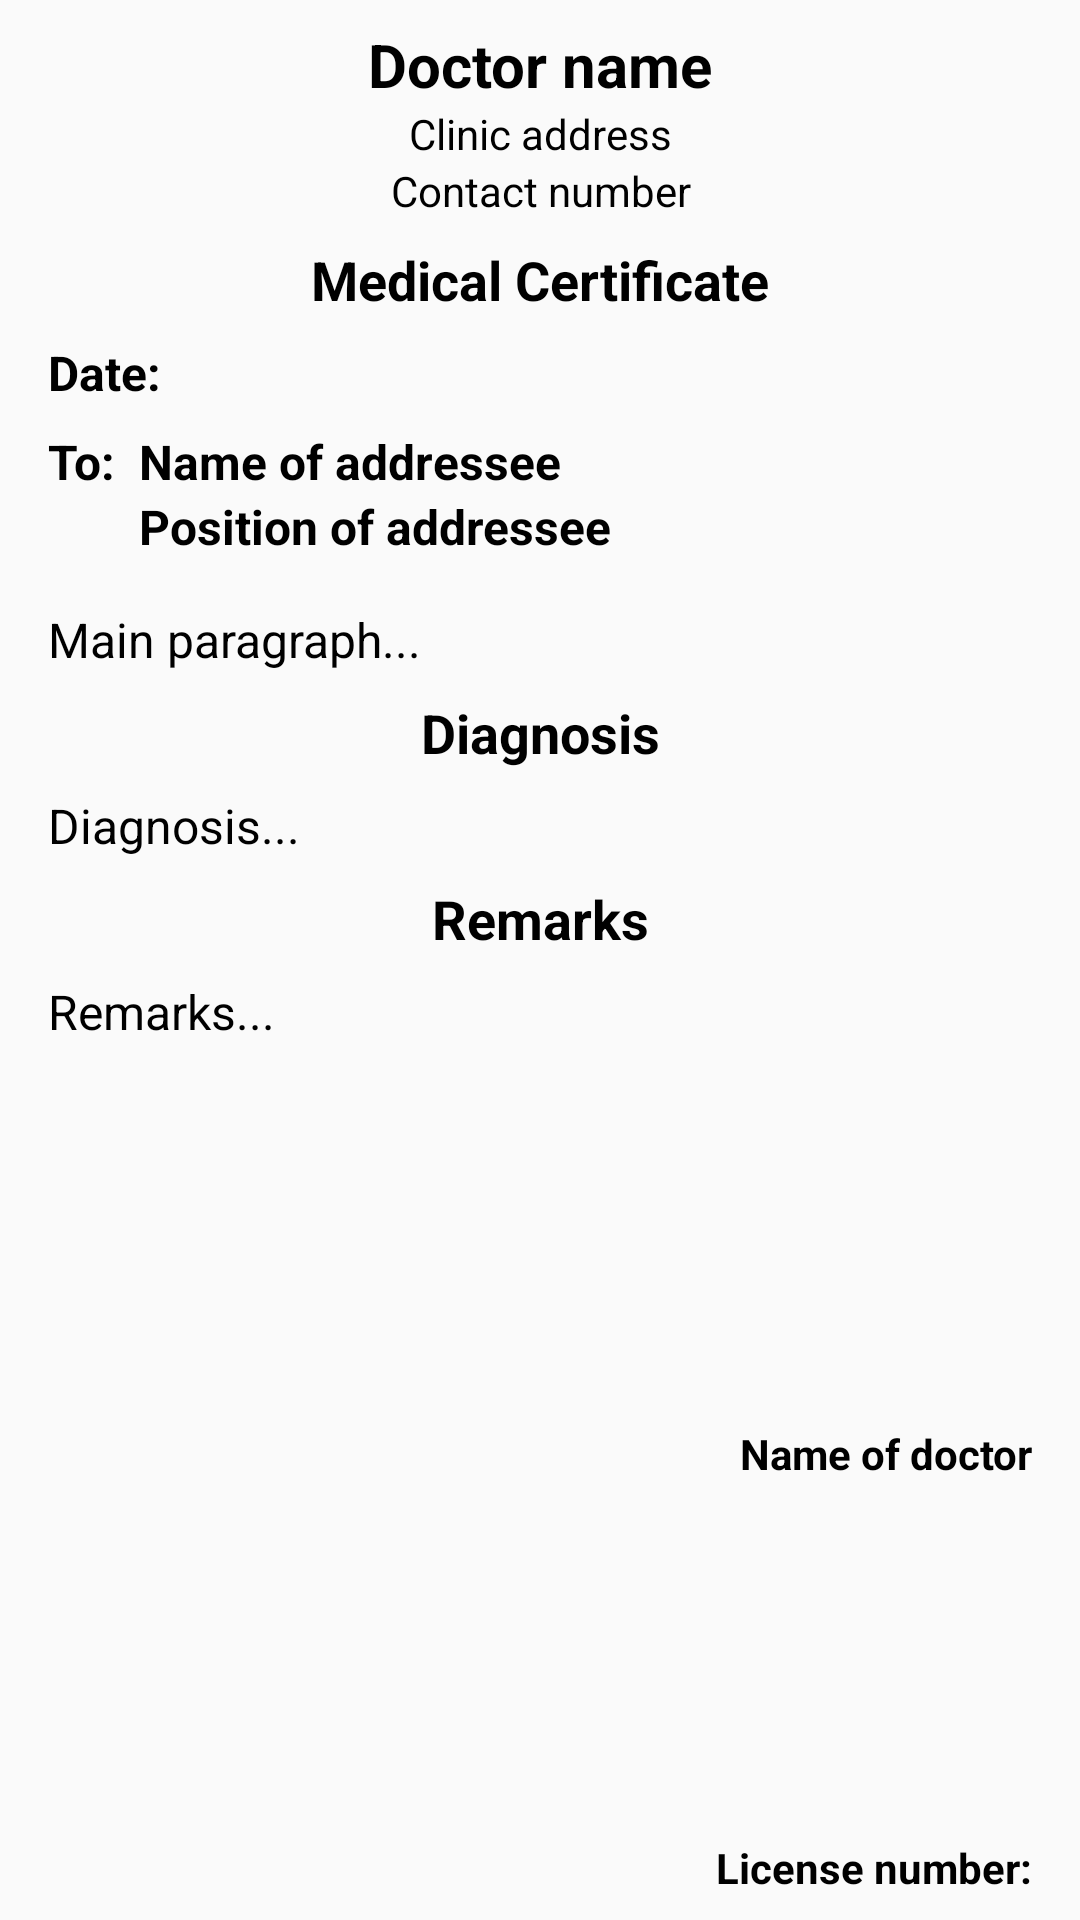

This screen was rendered from an Android layout file. Write that file and the resources it references.
<!-- AndroidManifest.xml: application theme AppTheme -->
<!-- res/layout/activity_expanded_medical_certificate.xml -->
<?xml version="1.0" encoding="utf-8"?>
<androidx.constraintlayout.widget.ConstraintLayout
        xmlns:android="http://schemas.android.com/apk/res/android"
        xmlns:tools="http://schemas.android.com/tools"
        xmlns:app="http://schemas.android.com/apk/res-auto"
        android:layout_width="match_parent"
        android:layout_height="wrap_content"
        tools:context=".patientfile.ExpandedMedicalCertificateActivity">

    <ScrollView
            android:layout_width="match_parent"
            android:layout_height="match_parent"
            app:layout_constraintTop_toTopOf="parent"
            android:fillViewport="true"
            app:layout_constraintStart_toStartOf="parent" app:layout_constraintBottom_toBottomOf="parent"
            app:layout_constraintEnd_toEndOf="parent" app:layout_constraintHorizontal_bias="1.0"
            app:layout_constraintVertical_bias="1.0" android:id="@+id/scrollview_expanded_medical_certificate">

        <androidx.constraintlayout.widget.ConstraintLayout
                android:layout_width="match_parent"
                android:layout_height="wrap_content"
                android:id="@+id/constraint_layout_scrollview_expanded_medical_certificate">

            <TextView
                    android:text="Doctor name"
                    android:layout_width="wrap_content"
                    android:layout_height="wrap_content"
                    android:id="@+id/doctor_name_textview_expanded_medical_certificate"
                    app:layout_constraintTop_toTopOf="parent" app:layout_constraintStart_toStartOf="parent"
                    app:layout_constraintEnd_toEndOf="parent"
                    android:layout_marginTop="8dp" android:textSize="20sp" android:textStyle="bold"
                    android:textAlignment="center" android:textColor="@android:color/black"/>
            <TextView
                    android:text="Clinic address"
                    android:layout_width="wrap_content"
                    android:layout_height="wrap_content"
                    android:id="@+id/clinic_address_expanded_medical_certificate"
                    app:layout_constraintTop_toBottomOf="@+id/doctor_name_textview_expanded_medical_certificate"
                    app:layout_constraintStart_toStartOf="@+id/doctor_name_textview_expanded_medical_certificate"
                    app:layout_constraintEnd_toEndOf="@+id/doctor_name_textview_expanded_medical_certificate"
                    android:textAlignment="center" android:textColor="@android:color/black"/>
            <TextView
                    android:text="Contact number"
                    android:layout_width="wrap_content"
                    android:layout_height="wrap_content"
                    android:id="@+id/contact_number_textview_expanded_medical_certificate"
                    app:layout_constraintTop_toBottomOf="@+id/clinic_address_expanded_medical_certificate"
                    app:layout_constraintStart_toStartOf="@+id/clinic_address_expanded_medical_certificate"
                    app:layout_constraintEnd_toEndOf="@+id/clinic_address_expanded_medical_certificate"
                    android:textColor="@android:color/black" android:textAlignment="center"/>
            <TextView
                    android:text="Medical Certificate"
                    android:layout_width="wrap_content"
                    android:layout_height="wrap_content"
                    android:id="@+id/medical_certificate_title_expanded_medical_certificate"
                    android:layout_marginTop="8dp"
                    app:layout_constraintTop_toBottomOf="@+id/contact_number_textview_expanded_medical_certificate"
                    app:layout_constraintStart_toStartOf="parent"
                    app:layout_constraintEnd_toEndOf="parent" android:textSize="18sp" android:textStyle="bold"
                    android:textAlignment="center" android:textColor="@android:color/black"/>
            <TextView
                    android:text="Date:"
                    android:layout_width="wrap_content"
                    android:layout_height="wrap_content"
                    android:id="@+id/date_textview_expanded_medical_certificate"
                    app:layout_constraintTop_toBottomOf="@+id/medical_certificate_title_expanded_medical_certificate"
                    app:layout_constraintStart_toStartOf="parent" android:layout_marginStart="16dp"
                    android:textSize="16sp" android:textAlignment="viewStart" android:textColor="@android:color/black"
                    android:textStyle="bold" android:layout_marginTop="8dp"/>
            <TextView
                    android:text="To:"
                    android:layout_width="wrap_content"
                    android:layout_height="wrap_content"
                    android:id="@+id/to_textview_expanded_medical_certificate" android:layout_marginTop="8dp"
                    app:layout_constraintTop_toBottomOf="@+id/date_textview_expanded_medical_certificate"
                    app:layout_constraintStart_toStartOf="parent" android:layout_marginStart="16dp"
                    android:textAlignment="viewStart" android:textSize="16sp" android:textColor="@android:color/black"
                    android:textStyle="bold"/>
            <TextView
                    android:text="Name of addressee"
                    android:layout_width="wrap_content"
                    android:layout_height="wrap_content"
                    android:id="@+id/name_of_addressee_expanded_medical_certificate"
                    app:layout_constraintStart_toEndOf="@+id/to_textview_expanded_medical_certificate"
                    android:layout_marginStart="8dp" android:layout_marginTop="8dp"
                    app:layout_constraintTop_toBottomOf="@+id/date_textview_expanded_medical_certificate"
                    android:textSize="16sp" android:textStyle="bold" android:textAlignment="viewStart"
                    android:textColor="@android:color/black"/>
            <TextView
                    android:text="Position of addressee"
                    android:layout_width="wrap_content"
                    android:layout_height="wrap_content"
                    android:id="@+id/position_of_addressee_expanded_medical_textview"
                    app:layout_constraintTop_toBottomOf="@+id/name_of_addressee_expanded_medical_certificate"
                    app:layout_constraintStart_toStartOf="@+id/name_of_addressee_expanded_medical_certificate"
                    android:textAlignment="viewStart" android:textSize="16sp" android:textColor="@android:color/black"
                    android:textStyle="bold"/>
            <TextView
                    android:text="Main paragraph..."
                    android:layout_width="0dp"
                    android:layout_height="wrap_content"
                    android:paddingStart="16dp"
                    android:paddingEnd="16dp"
                    android:id="@+id/main_paragraph_textview_expanded_medical_certificate"
                    android:layout_marginTop="16dp"
                    app:layout_constraintTop_toBottomOf="@+id/position_of_addressee_expanded_medical_textview"
                    app:layout_constraintStart_toStartOf="parent"
                    app:layout_constraintEnd_toEndOf="parent" android:textSize="16sp"
                    android:textAlignment="viewStart" android:textColor="@android:color/black"/>
            <TextView
                    android:text="Diagnosis"
                    android:layout_width="wrap_content"
                    android:layout_height="wrap_content"
                    android:id="@+id/diagnosis_title_textview_expanded_medical_certificate"
                    android:layout_marginTop="8dp"
                    app:layout_constraintTop_toBottomOf="@+id/main_paragraph_textview_expanded_medical_certificate"
                    app:layout_constraintStart_toStartOf="parent"
                    app:layout_constraintEnd_toEndOf="parent" android:textSize="18sp" android:textStyle="bold"
                    android:textAlignment="center" android:textColor="@android:color/black"/>
            <TextView
                    android:text="Diagnosis..."
                    android:layout_width="0dp"
                    android:layout_height="wrap_content"
                    android:paddingStart="16dp"
                    android:paddingEnd="16dp"
                    android:id="@+id/diagnosis_textview_expanded_medical_certificate"
                    app:layout_constraintTop_toBottomOf="@+id/diagnosis_title_textview_expanded_medical_certificate"
                    app:layout_constraintStart_toStartOf="parent"
                    app:layout_constraintEnd_toEndOf="parent"
                    app:layout_constraintHorizontal_bias="0.495" android:textSize="16sp"
                    android:textAlignment="viewStart" android:layout_marginTop="8dp"
                    android:textColor="@android:color/black"/>
            <TextView
                    android:text="Remarks"
                    android:layout_width="wrap_content"
                    android:layout_height="wrap_content"
                    android:id="@+id/remarks_title_expanded_medical_certificate" android:layout_marginTop="8dp"
                    app:layout_constraintTop_toBottomOf="@+id/diagnosis_textview_expanded_medical_certificate"
                    app:layout_constraintStart_toStartOf="parent"
                    app:layout_constraintEnd_toEndOf="parent" android:textSize="18sp" android:textStyle="bold"
                    android:textAlignment="center" android:textColor="@android:color/black"/>
            <TextView
                    android:text="Remarks..."
                    android:layout_width="0dp"
                    android:layout_height="wrap_content"
                    android:paddingStart="16dp"
                    android:paddingEnd="16dp"
                    android:id="@+id/remarks_textview_expanded_medical_certificate" android:layout_marginTop="8dp"
                    app:layout_constraintTop_toBottomOf="@+id/remarks_title_expanded_medical_certificate"
                    app:layout_constraintStart_toStartOf="parent"
                    app:layout_constraintEnd_toEndOf="parent" android:textSize="16sp"
                    android:textColor="@android:color/black" android:textAlignment="viewStart"/>
            <TextView
                    android:text="Name of doctor"
                    android:layout_width="wrap_content"
                    android:layout_height="wrap_content"
                    android:id="@+id/name_of_doctor_bottom_expanded_medical_certificate"
                    app:layout_constraintEnd_toEndOf="parent" android:layout_marginEnd="16dp"
                    android:textStyle="bold" android:textColor="@android:color/black"
                    android:textAlignment="viewEnd"
                    app:layout_constraintBottom_toTopOf="@+id/license_number_bottom" android:layout_marginTop="8dp"
                    app:layout_constraintTop_toBottomOf="@+id/remarks_textview_expanded_medical_certificate"/>
            <TextView
                    android:text="License number:"
                    android:layout_width="wrap_content"
                    android:layout_height="wrap_content"
                    android:id="@+id/license_number_bottom"
                    app:layout_constraintEnd_toEndOf="@+id/name_of_doctor_bottom_expanded_medical_certificate"
                    android:textStyle="bold" android:textAlignment="viewEnd"
                    android:textColor="@android:color/black" android:layout_marginBottom="8dp"
                    app:layout_constraintBottom_toBottomOf="parent"/>
        </androidx.constraintlayout.widget.ConstraintLayout>
    </ScrollView>
</androidx.constraintlayout.widget.ConstraintLayout>
<!-- resources referenced by this layout -->
<resources>
  <style name="AppTheme" parent="Theme.AppCompat.Light.DarkActionBar">
          
          <item name="colorPrimary">@color/colorPrimary</item>
          <item name="colorPrimaryDark">@color/colorPrimaryDark</item>
          <item name="colorAccent">@color/colorAccent</item>
      </style>
  <color name="colorPrimary">#0d47a1</color>
  <color name="colorPrimaryDark">#002177</color>
  <color name="colorAccent">#D81B60</color>
</resources>
